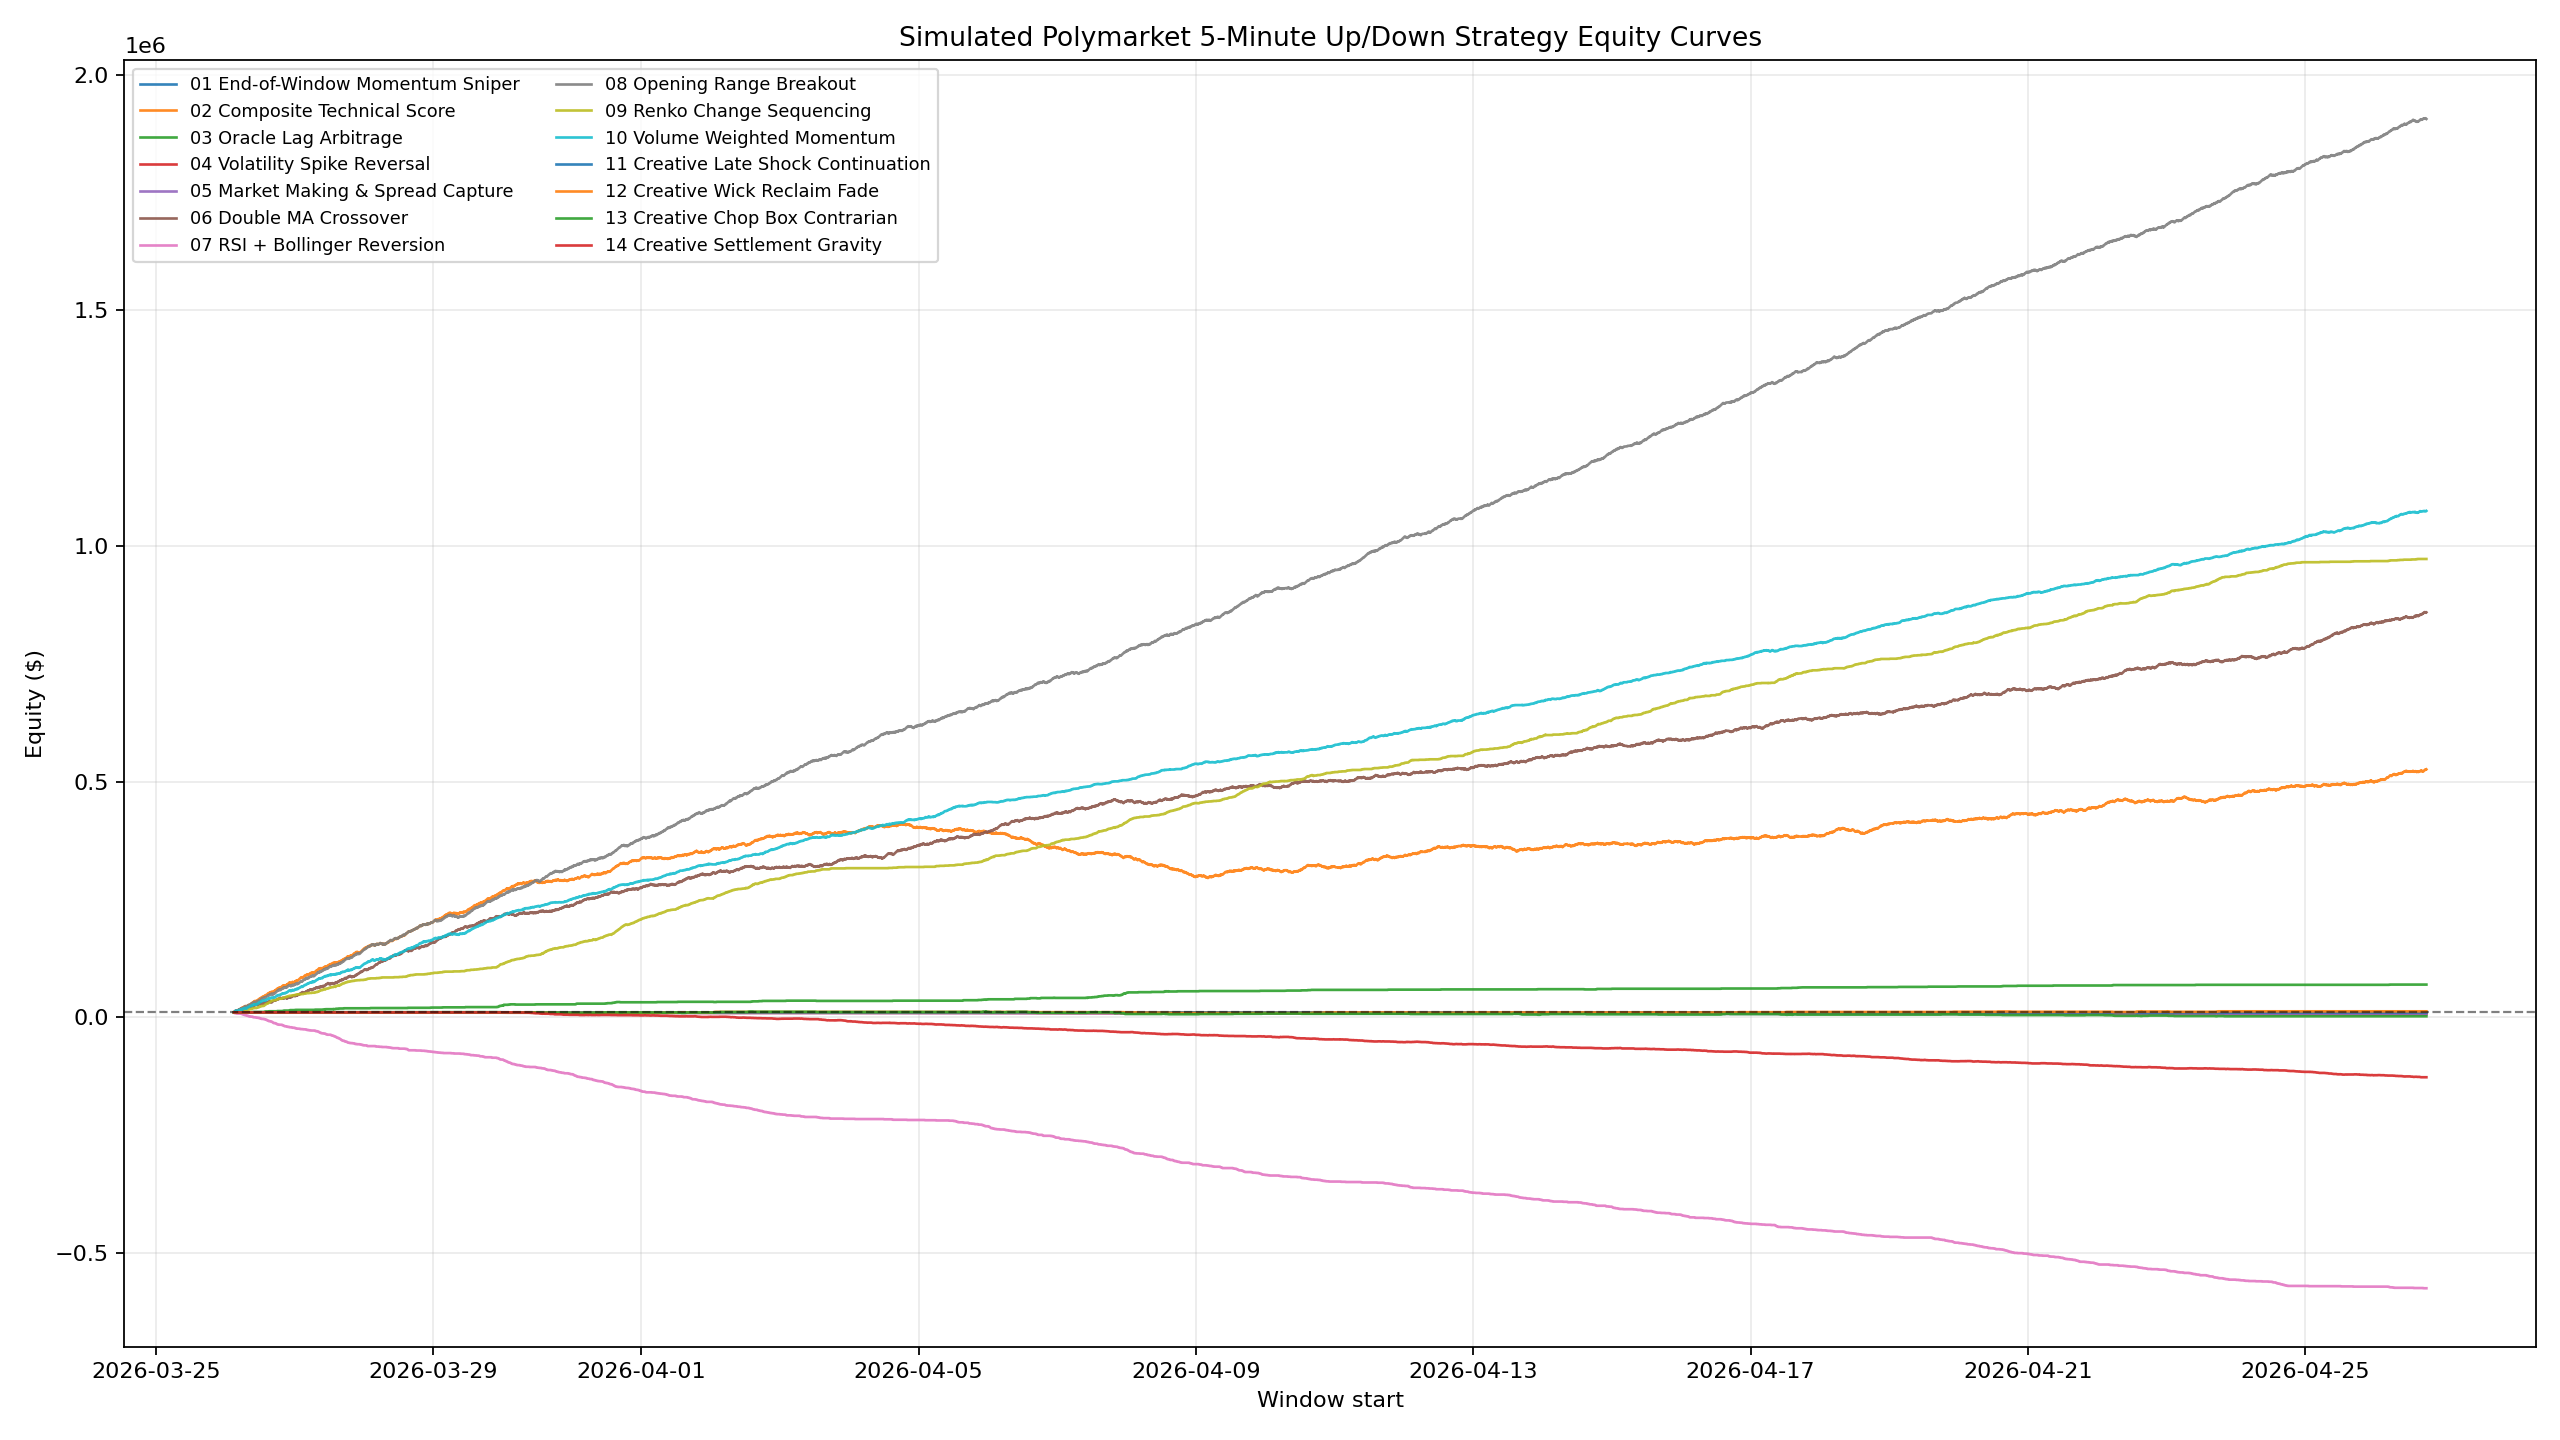

Source data for this figure (header and first rows):
window_start, 01 End-of-Window Momentum Sniper, 02 Composite Technical Score, 03 Oracle Lag Arbitrage, 04 Volatility Spike Reversal, 05 Market Making & Spread Capture, 06 Double MA Crossover, 07 RSI + Bollinger Reversion, 08 Opening Range Breakout, 09 Renko Change Sequencing, 10 Volume Weighted Momentum, 11 Creative Late Shock Continuation, 12 Creative Wick Reclaim Fade, 13 Creative Chop Box Contrarian, 14 Creative Settlement Gravity
2026-03-26 03:05:00+00:00, 10000, 10494, 10000, 10000, 10000, 10491, 9506, 10494, 10000, 10494, 10000, 10000, 10000, 10000
2026-03-26 03:10:00+00:00, 10000, 10988, 10000, 10000, 10000, 10983, 9013, 10988, 10000, 10988, 10000, 10000, 10000, 10000
2026-03-26 03:15:00+00:00, 10000, 11481, 10000, 10000, 10000, 11475, 9013, 11481, 10000, 11481, 10000, 10000, 10000, 10000
2026-03-26 03:20:00+00:00, 10000, 11973, 10000, 10000, 10000, 10973, 8521, 11973, 10491, 11973, 10000, 10000, 10000, 10000
2026-03-26 03:25:00+00:00, 10000, 12466, 10000, 10000, 10000, 11465, 8521, 12466, 10984, 12466, 10000, 10000, 10000, 10000
2026-03-26 03:30:00+00:00, 10000, 12960, 10000, 10000, 10000, 11957, 8521, 12960, 10984, 12960, 10000, 10000, 10000, 10000
2026-03-26 03:35:00+00:00, 10000, 13454, 10000, 10000, 10000, 11452, 8521, 13454, 10984, 13454, 10000, 10000, 10000, 10000
2026-03-26 03:40:00+00:00, 10000, 12947, 10000, 10000, 10000, 11946, 8521, 12947, 10984, 12947, 10000, 10000, 10000, 10000
2026-03-26 03:45:00+00:00, 10000, 13441, 10000, 10000, 10000, 12438, 8521, 13441, 10984, 13441, 10000, 10000, 10000, 10000
2026-03-26 03:50:00+00:00, 10000, 12935, 10000, 10000, 10000, 12930, 8027, 12935, 10984, 12935, 10000, 10000, 10000, 10000
2026-03-26 03:55:00+00:00, 10000, 12429, 10000, 10000, 10000, 13423, 8027, 12429, 10984, 12429, 10000, 10000, 10000, 10000
2026-03-26 04:00:00+00:00, 10000, 12922, 10000, 10000, 10000, 13915, 7533, 12922, 10984, 12429, 10000, 10000, 10000, 10000
2026-03-26 04:05:00+00:00, 10000, 12416, 10000, 10000, 10000, 14409, 7533, 12416, 10984, 11923, 10000, 10000, 10000, 10000
2026-03-26 04:10:00+00:00, 10000, 12910, 10000, 10000, 10000, 13904, 7533, 12910, 10984, 12416, 10000, 10000, 10000, 10000
2026-03-26 04:15:00+00:00, 10000, 13403, 10000, 10000, 10000, 13399, 7533, 13403, 10984, 12910, 10000, 10000, 10000, 10000
2026-03-26 04:20:00+00:00, 10000, 13897, 10000, 10000, 10000, 12894, 7533, 13897, 10984, 13403, 10000, 10000, 10000, 10000
2026-03-26 04:25:00+00:00, 10000, 14391, 10000, 10000, 10000, 12389, 7533, 14391, 10984, 13897, 10000, 10000, 10000, 10000
2026-03-26 04:30:00+00:00, 10000, 14884, 10000, 10000, 10000, 11884, 7533, 14884, 10984, 14390, 10000, 10000, 10000, 10000
2026-03-26 04:35:00+00:00, 10000, 15378, 10000, 10000, 10000, 11378, 7533, 15378, 10984, 14884, 10000, 10000, 10000, 10000
2026-03-26 04:40:00+00:00, 10000, 14871, 10000, 10000, 10000, 11872, 7533, 14871, 10984, 14378, 10000, 10000, 10000, 10000
2026-03-26 04:45:00+00:00, 10000, 15365, 10000, 10000, 10000, 12366, 7533, 15365, 10984, 14378, 10000, 10000, 10000, 10000
2026-03-26 04:50:00+00:00, 10000, 15859, 10000, 10000, 10000, 11861, 7533, 15859, 10984, 14872, 10000, 10000, 10000, 10000
2026-03-26 04:55:00+00:00, 10000, 15353, 10000, 10000, 10000, 12355, 7533, 15353, 10984, 14365, 10000, 10000, 10000, 10000
2026-03-26 05:00:00+00:00, 10000, 15847, 10000, 10000, 10000, 11849, 7533, 15847, 10984, 14859, 10000, 10000, 10000, 10000
2026-03-26 05:05:00+00:00, 10000, 16339, 10492, 9989, 10000, 12340, 7533, 16339, 11477, 14859, 10000, 10000, 10000, 10000
2026-03-26 05:10:00+00:00, 10000, 16832, 10492, 9989, 10000, 11834, 7533, 16832, 11477, 15353, 10000, 10000, 10000, 10000
2026-03-26 05:15:00+00:00, 10000, 17326, 10492, 9989, 10000, 12328, 7533, 17326, 11477, 15846, 10000, 10000, 10000, 10000
2026-03-26 05:20:00+00:00, 10000, 17820, 10492, 9989, 10000, 11822, 7533, 17820, 11477, 15846, 10000, 10000, 10000, 10000
2026-03-26 05:25:00+00:00, 10000, 18314, 10492, 9989, 10000, 12316, 7533, 18314, 11477, 15846, 10000, 10000, 10000, 10000
2026-03-26 05:30:00+00:00, 10000, 17807, 10492, 9989, 10000, 12809, 7533, 17807, 11477, 15340, 10000, 10000, 10000, 10000
2026-03-26 05:35:00+00:00, 10000, 18301, 10492, 9989, 10000, 13302, 7533, 18301, 11477, 15833, 10000, 10000, 10000, 10000
2026-03-26 05:40:00+00:00, 10000, 18795, 10492, 9979, 9990, 13790, 7040, 17795, 11970, 15833, 10000, 10000, 10000, 10000
2026-03-26 05:45:00+00:00, 10000, 19287, 10492, 9979, 9990, 14280, 7040, 18287, 12462, 16326, 10000, 10000, 10000, 10000
2026-03-26 05:50:00+00:00, 10000, 19779, 10492, 9968, 9981, 14769, 6548, 18779, 12954, 16326, 10000, 10000, 10000, 10000
2026-03-26 05:55:00+00:00, 10000, 20273, 10492, 9968, 9981, 15262, 6548, 19273, 12954, 16819, 10000, 10000, 10000, 10000
2026-03-26 06:00:00+00:00, 10000, 19767, 10492, 9968, 9981, 14757, 6548, 18767, 12954, 16819, 10000, 10000, 10000, 10000
2026-03-26 06:05:00+00:00, 10000, 20260, 10492, 9968, 9981, 15246, 6055, 19260, 13446, 17312, 10000, 10000, 10000, 10000
2026-03-26 06:10:00+00:00, 10000, 19754, 10492, 9968, 9981, 15738, 6055, 18754, 13446, 16806, 10000, 10000, 10000, 10000
2026-03-26 06:15:00+00:00, 10000, 20247, 10492, 9968, 9981, 16230, 6055, 19247, 13446, 17300, 10000, 10000, 10000, 10000
2026-03-26 06:20:00+00:00, 10000, 20740, 10492, 9968, 9981, 16720, 5562, 19740, 13938, 17792, 10000, 10000, 10000, 10000
2026-03-26 06:25:00+00:00, 10000, 21233, 10492, 9968, 9981, 17209, 5070, 20233, 14430, 18285, 10000, 10000, 10000, 10000
2026-03-26 06:30:00+00:00, 10000, 21727, 10492, 9968, 9981, 17702, 5070, 20727, 14430, 18285, 10000, 10000, 10000, 10000
2026-03-26 06:35:00+00:00, 10000, 22221, 10492, 9968, 9981, 17196, 5070, 21220, 14430, 18285, 10000, 10000, 10000, 10000
2026-03-26 06:40:00+00:00, 10000, 22714, 10492, 9968, 9981, 17689, 5070, 21714, 14430, 18778, 10000, 10000, 10000, 10000
2026-03-26 06:45:00+00:00, 10000, 22208, 10492, 9968, 9981, 18181, 4576, 22208, 14430, 18778, 10000, 10000, 10000, 10000
2026-03-26 06:50:00+00:00, 10000, 22702, 10492, 9968, 9981, 18674, 4576, 22702, 14430, 19272, 10000, 10000, 10000, 10000
2026-03-26 06:55:00+00:00, 10000, 23195, 10492, 9968, 9981, 19166, 4576, 23195, 14430, 19272, 10000, 10000, 10000, 10000
2026-03-26 07:00:00+00:00, 10000, 23689, 10492, 9968, 9981, 19658, 4083, 22689, 14923, 19272, 10000, 10000, 10000, 10000
2026-03-26 07:05:00+00:00, 10000, 23183, 10492, 9968, 9981, 20152, 4083, 22183, 14923, 18766, 10000, 10000, 10000, 10000
2026-03-26 07:10:00+00:00, 10000, 22677, 10492, 9968, 9981, 20646, 4083, 21676, 14923, 18259, 10000, 10000, 10000, 10000
2026-03-26 07:15:00+00:00, 10000, 22171, 10492, 9968, 9981, 21138, 4083, 22170, 14923, 18259, 10000, 10000, 10000, 10000
2026-03-26 07:20:00+00:00, 10000, 22663, 10492, 9968, 9981, 20635, 3590, 22663, 15416, 18752, 10000, 10000, 10000, 10000
2026-03-26 07:25:00+00:00, 10000, 23157, 10492, 9968, 9981, 20131, 3590, 23157, 15908, 19246, 10000, 10000, 10000, 10000
2026-03-26 07:30:00+00:00, 10000, 22649, 10492, 9968, 9981, 20625, 3590, 22649, 15908, 18738, 10000, 10000, 10000, 10000
2026-03-26 07:35:00+00:00, 10000, 23143, 10492, 9968, 9981, 21117, 3096, 23142, 15908, 19232, 10000, 10000, 10000, 10000
2026-03-26 07:40:00+00:00, 10000, 23636, 10492, 9968, 9981, 20611, 3096, 23636, 15908, 19725, 10000, 10000, 10000, 10000
2026-03-26 07:45:00+00:00, 10000, 24130, 10492, 9968, 9981, 20106, 3096, 24130, 15908, 20219, 10000, 10000, 10000, 10000
2026-03-26 07:50:00+00:00, 10000, 24624, 10492, 9968, 9981, 20598, 2602, 24624, 15908, 20713, 10000, 10000, 10000, 10000
2026-03-26 07:55:00+00:00, 10000, 25117, 10492, 9968, 9981, 21090, 2602, 25117, 15908, 21206, 10000, 10000, 10000, 10000
2026-03-26 08:00:00+00:00, 10000, 25611, 10492, 9968, 9981, 21583, 2602, 25611, 15908, 21206, 10000, 10000, 10000, 10000
... 8,904 more rows
